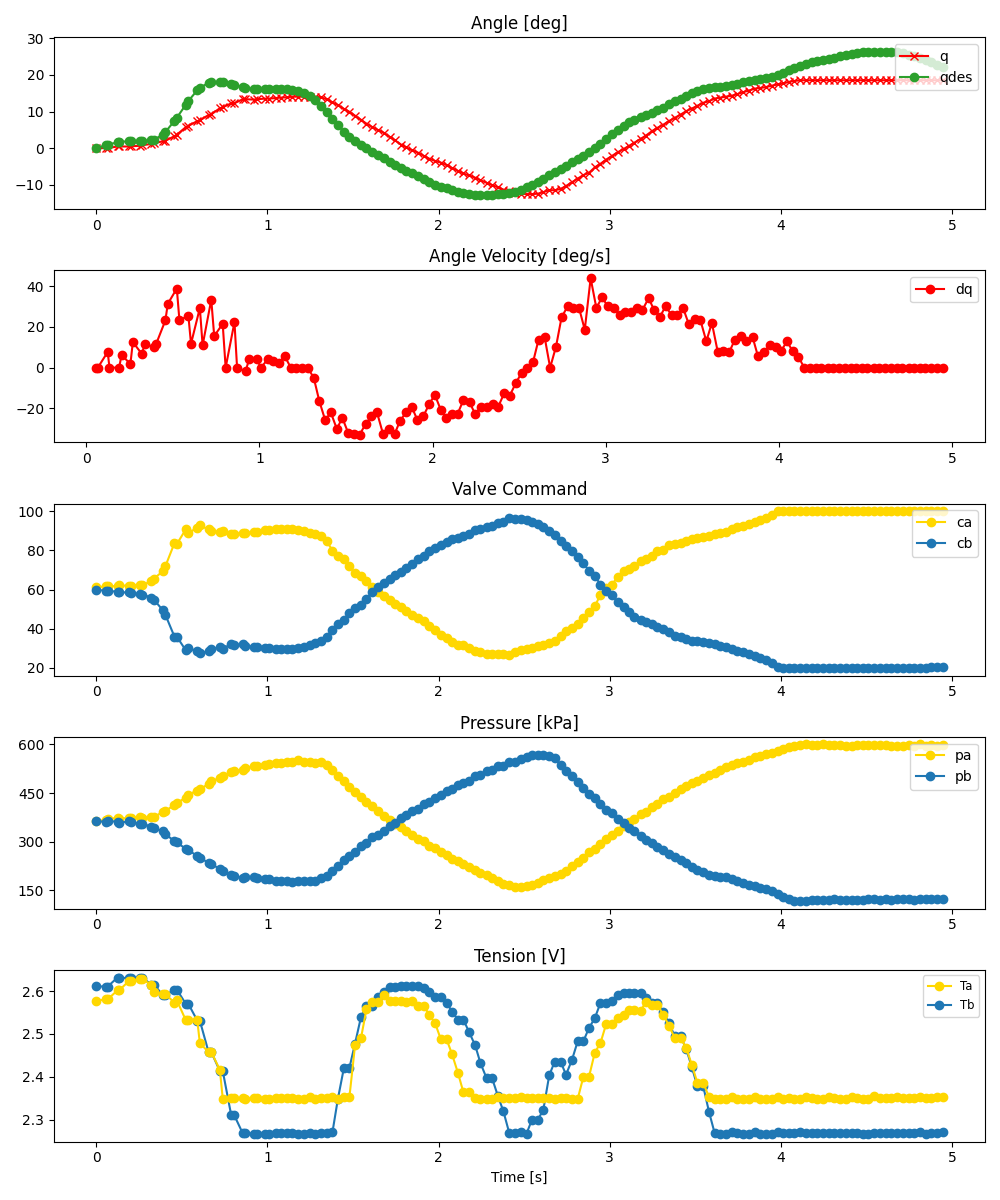

The table this chart was drawn from, first rows:
ms, valve_a_pct, valve_b_pct, q_des, pid_u, adc0_raw, adc0_volt, adc0_kpa, adc1_raw, adc1_volt, adc1_kpa, tension_0x2B, tension_0x2A, enc_deg
0, 61.1, 59.91, 0.002676, , 2792, 3.409, 362.5, 2792, 3.409, 362.5, 2.611, 2.577, 0.0
58, 61.68, 59.32, 0.8654, , 2822, 3.446, 368, 2789, 3.405, 362, 2.611, 2.581, 0.0
67, 61.61, 59.41, 0.978, , 2825, 3.449, 368.6, 2796, 3.414, 363.3, 2.611, 2.581, 0.0
124, 61.79, 58.83, 1.598, , 2856, 3.487, 374.2, 2790, 3.407, 362.2, 2.632, 2.602, 0.4395
134, 62.22, 58.51, 1.677, , 2837, 3.464, 370.7, 2771, 3.383, 358.7, 2.632, 2.602, 0.4395
190, 61.81, 58.55, 1.908, , 2852, 3.482, 373.5, 2791, 3.408, 362.4, 2.63, 2.623, 0.4395
204, 62.06, 58.34, 1.934, , 2856, 3.487, 374.2, 2780, 3.394, 360.4, 2.63, 2.623, 0.5273
255, 62.34, 57.52, 1.934, , 2861, 3.493, 375.1, 2756, 3.365, 356, 2.631, 2.628, 0.6152
269, 62.28, 57.42, 1.934, , 2853, 3.484, 373.7, 2751, 3.359, 355.1, 2.631, 2.628, 0.791
322, 64.22, 55.9, 2.107, , 2861, 3.493, 375.1, 2705, 3.303, 346.7, 2.615, 2.614, 1.143
337, 65.61, 54.77, 2.281, , 2864, 3.497, 375.7, 2684, 3.277, 342.9, 2.615, 2.598, 1.318
389, 69.35, 49.42, 3.716, , 2956, 3.609, 392.4, 2622, 3.201, 331.6, 2.591, 2.593, 1.846
404, 71.97, 47.03, 4.403, , 2968, 3.624, 394.6, 2579, 3.149, 323.7, 2.591, 2.593, 2.021
457, 83.79, 35.85, 7.468, , 3074, 3.753, 413.9, 2456, 2.999, 301.3, 2.603, 2.573, 3.252
471, 83.29, 35.82, 8.334, , 3106, 3.792, 419.8, 2437, 2.976, 297.9, 2.603, 2.578, 3.691
523, 90.8, 28.92, 11.86, , 3193, 3.899, 435.6, 2328, 2.842, 278, 2.57, 2.532, 5.713
538, 88.81, 29.95, 12.88, , 3246, 3.963, 445.3, 2310, 2.821, 274.7, 2.57, 2.532, 6.064
590, 91.73, 28.55, 15.81, , 3313, 4.045, 457.5, 2205, 2.692, 255.6, 2.531, 2.533, 7.383
605, 92.75, 27.29, 16.5, , 3337, 4.074, 461.9, 2181, 2.663, 251.2, 2.531, 2.478, 7.559
656, 90.75, 28.37, 17.84, , 3426, 4.183, 478.1, 2089, 2.551, 234.4, 2.458, 2.458, 9.053
672, 89.84, 29.58, 18.02, , 3475, 4.243, 487, 2072, 2.53, 231.3, 2.458, 2.458, 9.229
722, 89.63, 30.4, 18.02, , 3525, 4.304, 496.1, 1987, 2.426, 215.8, 2.413, 2.416, 10.9
739, 89.73, 29.66, 17.97, , 3555, 4.341, 501.6, 1955, 2.387, 210, 2.413, 2.349, 11.16
788, 88.24, 32.17, 17.52, , 3633, 4.436, 515.8, 1888, 2.305, 197.8, 2.311, 2.349, 12.22
805, 88.32, 31.55, 17.34, , 3647, 4.453, 518.4, 1865, 2.277, 193.6, 2.311, 2.349, 12.22
856, 88.9, 31.97, 16.65, , 3668, 4.479, 522.2, 1840, 2.247, 189.1, 2.268, 2.349, 13.36
871, 89, 31.12, 16.48, , 3702, 4.52, 528.4, 1844, 2.252, 189.8, 2.268, 2.349, 13.36
920, 89.31, 30.74, 16.16, , 3723, 4.546, 532.2, 1847, 2.255, 190.3, 2.267, 2.35, 13.27
941, 89.62, 30.63, 16.08, , 3723, 4.546, 532.2, 1830, 2.234, 187.2, 2.267, 2.35, 13.36
985, 90.21, 30.17, 16.08, , 3742, 4.569, 535.7, 1810, 2.21, 183.6, 2.267, 2.349, 13.54
1009, 90.39, 29.84, 16.08, , 3762, 4.593, 539.3, 1815, 2.216, 184.5, 2.267, 2.348, 13.54
1050, 90.91, 29.54, 16.08, , 3775, 4.609, 541.7, 1792, 2.188, 180.3, 2.268, 2.35, 13.71
1077, 90.89, 29.59, 16.08, , 3774, 4.608, 541.5, 1781, 2.175, 178.3, 2.268, 2.35, 13.8
1115, 91.01, 29.45, 16.08, , 3801, 4.641, 546.4, 1783, 2.177, 178.7, 2.269, 2.35, 13.89
1145, 90.84, 29.73, 15.99, , 3803, 4.643, 546.8, 1775, 2.167, 177.2, 2.268, 2.35, 14.06
1181, 90.56, 29.9, 15.63, , 3826, 4.672, 551, 1785, 2.179, 179, 2.267, 2.348, 14.06
1212, 89.76, 30.85, 15.08, , 3797, 4.636, 545.7, 1778, 2.171, 177.8, 2.267, 2.348, 14.06
1247, 89.16, 31.57, 14.14, , 3805, 4.646, 547.2, 1786, 2.181, 179.2, 2.269, 2.352, 14.06
1279, 88.21, 32.67, 13.03, , 3782, 4.618, 543, 1788, 2.183, 179.6, 2.266, 2.348, 14.06
1314, 87.13, 33.57, 11.51, , 3799, 4.639, 546.1, 1834, 2.239, 188, 2.268, 2.35, 13.89
1346, 84.86, 35.84, 9.842, , 3745, 4.573, 536.2, 1874, 2.288, 195.3, 2.268, 2.35, 13.36
1380, 79.92, 39.06, 8.014, , 3664, 4.474, 521.5, 1948, 2.379, 208.7, 2.27, 2.353, 12.48
1412, 77.25, 42.23, 6.364, , 3561, 4.348, 502.7, 2031, 2.48, 223.9, 2.349, 2.349, 11.78
1447, 75.76, 44.64, 4.537, , 3476, 4.244, 487.2, 2143, 2.617, 244.3, 2.421, 2.352, 10.72
1479, 71.79, 47.84, 3.151, , 3372, 4.117, 468.2, 2214, 2.703, 257.2, 2.421, 2.352, 9.932
1512, 68.47, 50.54, 1.862, , 3284, 4.01, 452.2, 2280, 2.784, 269.2, 2.477, 2.473, 8.877
1547, 67.05, 51.87, 0.7495, , 3209, 3.918, 438.5, 2374, 2.899, 286.4, 2.54, 2.491, 7.734
1579, 64.42, 55.39, -0.1038, , 3127, 3.818, 423.6, 2434, 2.972, 297.3, 2.564, 2.558, 6.68
1614, 61.4, 58.91, -0.9931, , 3054, 3.729, 410.3, 2532, 3.092, 315.2, 2.564, 2.575, 5.713
1647, 58.85, 61.11, -1.858, , 2969, 3.625, 394.8, 2567, 3.134, 321.5, 2.586, 2.575, 4.922
1679, 56.63, 63.46, -2.736, , 2892, 3.531, 380.8, 2634, 3.216, 333.8, 2.597, 2.592, 4.219
1714, 54.6, 65.41, -3.757, , 2824, 3.448, 368.4, 2718, 3.319, 349.1, 2.609, 2.577, 3.076
1746, 52.6, 67.34, -4.644, , 2749, 3.357, 354.7, 2768, 3.38, 358.2, 2.609, 2.577, 2.109
1781, 50.92, 69.06, -5.505, , 2694, 3.289, 344.7, 2851, 3.481, 373.3, 2.611, 2.577, 0.9668
1811, 48.98, 71.01, -6.129, , 2627, 3.208, 332.5, 2894, 3.534, 381.1, 2.611, 2.575, 0.1758
1847, 46.95, 73.16, -6.936, , 2570, 3.138, 322.1, 2966, 3.621, 394.3, 2.611, 2.577, -0.6152
1879, 45.22, 75.58, -7.715, , 2501, 3.054, 309.5, 3005, 3.669, 401.4, 2.611, 2.565, -1.23
1913, 43.65, 77.2, -8.585, , 2454, 2.996, 301, 3085, 3.767, 415.9, 2.607, 2.565, -2.109
1946, 41.42, 79.52, -9.295, , 2382, 2.908, 287.8, 3124, 3.814, 423.1, 2.598, 2.545, -2.9
1980, 39.5, 81.11, -9.964, , 2342, 2.86, 280.5, 3194, 3.9, 435.8, 2.586, 2.525, -3.516
... 89 more rows
